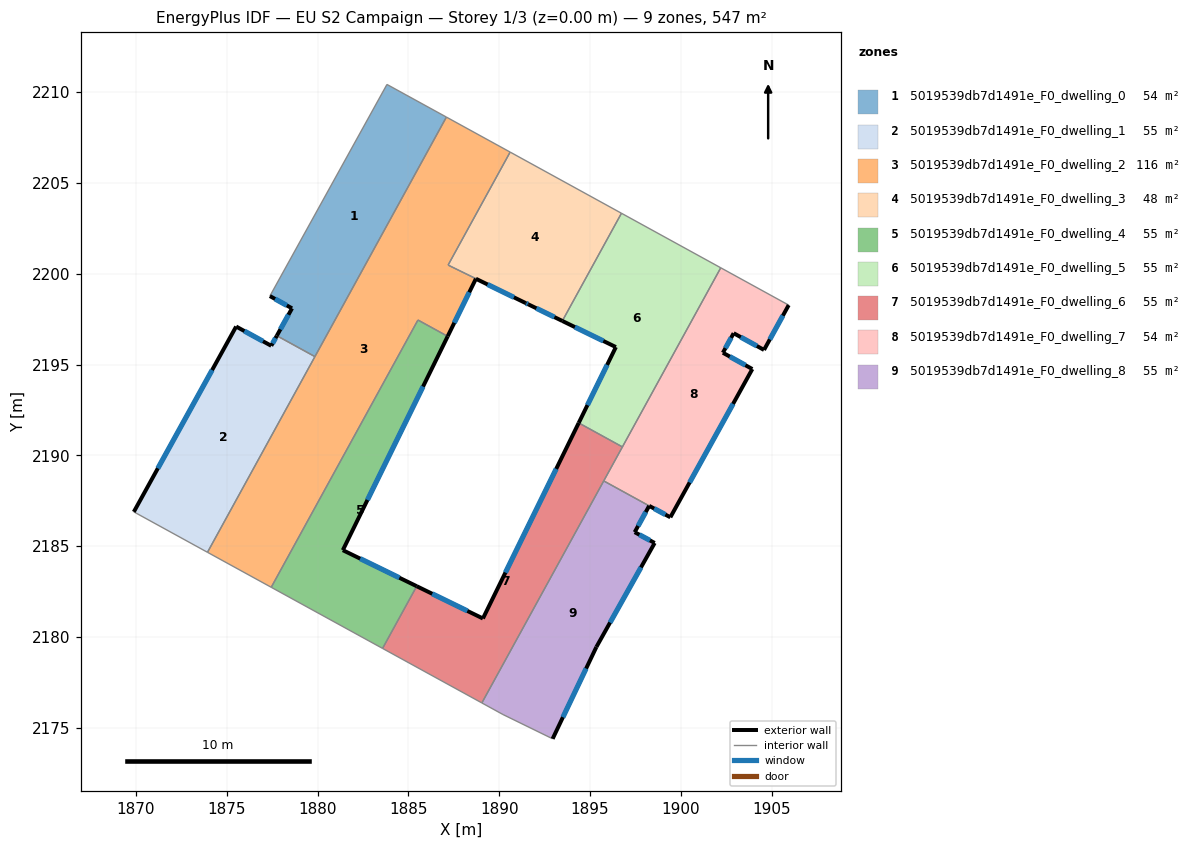
=== STOREY PLAN SPEC (per zone: floor XY polygon, exterior-wall plan segments, windows/doors) ===
zone 1: 5019539db7d1491e_F0_dwelling_0  (54.1 m²)
  floor: (1887.09, 2208.62) (1879.85, 2195.44) (1877.76, 2196.59) (1878.59, 2198.10) (1877.37, 2198.77) (1883.82, 2210.42)
  exterior wall: (1878.59, 2198.10) – (1877.76, 2196.59)  [1.7 m]
    window: (1878.39, 2197.74) – (1877.95, 2196.94)  [1.5 m²]
  exterior wall: (1877.37, 2198.77) – (1878.59, 2198.10)  [1.4 m]
    window: (1877.66, 2198.61) – (1878.30, 2198.25)  [1.2 m²]
  interior walls: 4
zone 2: 5019539db7d1491e_F0_dwelling_1  (55.3 m²)
  floor: (1879.85, 2195.44) (1873.94, 2184.67) (1869.88, 2186.89) (1875.52, 2197.09) (1877.45, 2196.03) (1877.76, 2196.59)
  exterior wall: (1875.52, 2197.09) – (1869.88, 2186.89)  [11.7 m]
    window: (1874.19, 2194.70) – (1871.20, 2189.29)  [9.8 m²]
  exterior wall: (1877.45, 2196.03) – (1875.52, 2197.09)  [2.2 m]
    window: (1876.99, 2196.28) – (1875.97, 2196.85)  [1.9 m²]
  exterior wall: (1877.76, 2196.59) – (1877.45, 2196.03)  [0.6 m]
    window: (1877.68, 2196.46) – (1877.52, 2196.16)  [0.5 m²]
  interior walls: 3
zone 3: 5019539db7d1491e_F0_dwelling_2  (115.6 m²)
  floor: (1890.60, 2206.70) (1887.18, 2200.48) (1893.47, 2197.40) (1891.60, 2198.31) (1891.45, 2198.39) (1888.71, 2199.72) (1887.16, 2196.55) (1885.52, 2197.45) (1877.45, 2182.74) (1873.94, 2184.67) (1887.09, 2208.62)
  exterior wall: (1888.71, 2199.72) – (1891.45, 2198.39)  [3.0 m]
    window: (1889.36, 2199.41) – (1890.81, 2198.70)  [2.6 m²]
  exterior wall: (1887.16, 2196.55) – (1888.71, 2199.72)  [3.5 m]
    window: (1887.52, 2197.30) – (1888.35, 2198.98)  [3.0 m²]
  exterior wall: (1891.60, 2198.31) – (1893.47, 2197.40)  [2.1 m]
    window: (1892.04, 2198.10) – (1893.03, 2197.61)  [1.8 m²]
  exterior wall: (1891.45, 2198.39) – (1891.60, 2198.31)  [0.2 m]
    window: (1891.48, 2198.37) – (1891.57, 2198.33)  [0.1 m²]
  interior walls: 8
zone 4: 5019539db7d1491e_F0_dwelling_3  (48.4 m²)
  floor: (1896.73, 2203.33) (1893.47, 2197.41) (1887.18, 2200.48) (1890.60, 2206.70)
  interior walls: 4
zone 5: 5019539db7d1491e_F0_dwelling_4  (54.7 m²)
  floor: (1887.16, 2196.55) (1881.39, 2184.78) (1885.46, 2182.80) (1883.58, 2179.38) (1877.45, 2182.74) (1885.52, 2197.45)
  exterior wall: (1885.46, 2182.80) – (1881.39, 2184.78)  [4.5 m]
    window: (1884.50, 2183.26) – (1882.34, 2184.32)  [3.8 m²]
  exterior wall: (1881.39, 2184.78) – (1887.16, 2196.55)  [13.1 m]
    window: (1882.74, 2187.55) – (1885.80, 2193.79)  [11.1 m²]
  interior walls: 4
zone 6: 5019539db7d1491e_F0_dwelling_5  (54.7 m²)
  floor: (1902.19, 2200.33) (1896.78, 2190.47) (1894.37, 2191.79) (1896.42, 2195.96) (1893.47, 2197.40) (1896.73, 2203.33)
  exterior wall: (1896.42, 2195.96) – (1894.37, 2191.79)  [4.6 m]
    window: (1895.94, 2194.98) – (1894.85, 2192.77)  [3.9 m²]
  exterior wall: (1893.47, 2197.40) – (1896.42, 2195.96)  [3.3 m]
    window: (1894.16, 2197.06) – (1895.73, 2196.30)  [2.8 m²]
  interior walls: 4
zone 7: 5019539db7d1491e_F0_dwelling_6  (54.7 m²)
  floor: (1896.78, 2190.47) (1889.04, 2176.37) (1883.58, 2179.38) (1885.46, 2182.80) (1889.10, 2181.02) (1894.37, 2191.79)
  exterior wall: (1889.10, 2181.02) – (1885.46, 2182.80)  [4.1 m]
    window: (1888.24, 2181.44) – (1886.31, 2182.38)  [3.4 m²]
  exterior wall: (1894.37, 2191.79) – (1889.10, 2181.02)  [12.0 m]
    window: (1893.13, 2189.26) – (1890.34, 2183.55)  [10.1 m²]
  interior walls: 5
zone 8: 5019539db7d1491e_F0_dwelling_7  (54.1 m²)
  floor: (1905.93, 2198.27) (1904.57, 2195.81) (1902.90, 2196.73) (1902.31, 2195.65) (1903.93, 2194.75) (1899.42, 2186.59) (1898.25, 2187.22) (1895.75, 2188.59) (1902.19, 2200.33)
  exterior wall: (1904.57, 2195.81) – (1905.93, 2198.27)  [2.8 m]
    window: (1904.89, 2196.39) – (1905.61, 2197.69)  [2.4 m²]
  exterior wall: (1902.90, 2196.73) – (1904.57, 2195.81)  [1.9 m]
    window: (1903.29, 2196.51) – (1904.18, 2196.02)  [1.6 m²]
  exterior wall: (1902.31, 2195.65) – (1902.90, 2196.73)  [1.2 m]
    window: (1902.45, 2195.90) – (1902.76, 2196.47)  [1.0 m²]
  exterior wall: (1903.93, 2194.75) – (1902.31, 2195.65)  [1.9 m]
    window: (1903.55, 2194.96) – (1902.69, 2195.44)  [1.6 m²]
  exterior wall: (1899.42, 2186.59) – (1903.93, 2194.75)  [9.3 m]
    window: (1900.48, 2188.51) – (1902.87, 2192.84)  [7.9 m²]
  exterior wall: (1898.25, 2187.22) – (1899.42, 2186.59)  [1.3 m]
    window: (1898.53, 2187.07) – (1899.14, 2186.74)  [1.1 m²]
  interior walls: 4
zone 9: 5019539db7d1491e_F0_dwelling_8  (55.3 m²)
  floor: (1898.25, 2187.22) (1897.45, 2185.77) (1898.55, 2185.18) (1895.35, 2179.46) (1892.94, 2174.40) (1890.21, 2175.74) (1889.04, 2176.37) (1895.75, 2188.59)
  exterior wall: (1892.94, 2174.40) – (1895.35, 2179.46)  [5.6 m]
    window: (1893.50, 2175.59) – (1894.78, 2178.27)  [4.7 m²]
  exterior wall: (1897.45, 2185.77) – (1898.25, 2187.22)  [1.7 m]
    window: (1897.64, 2186.11) – (1898.06, 2186.88)  [1.4 m²]
  exterior wall: (1898.55, 2185.18) – (1897.45, 2185.77)  [1.3 m]
    window: (1898.30, 2185.32) – (1897.71, 2185.63)  [1.1 m²]
  exterior wall: (1895.35, 2179.46) – (1898.55, 2185.18)  [6.6 m]
    window: (1896.10, 2180.80) – (1897.80, 2183.84)  [5.5 m²]
  interior walls: 4

=== DERIVED (storey summary) ===
Building: EU S2 Campaign
Storey: 1 of 3  (floor level z = 0.00 m)
Storey gross floor area: 546.9 m²
Zones on this storey: 9
  - 5019539db7d1491e_F0_dwelling_0: floor 54.1 m²; exterior wall 3.1 m (9.4 m²); 2 window(s) 2.6 m²; WWR 28.1%
  - 5019539db7d1491e_F0_dwelling_1: floor 55.3 m²; exterior wall 14.5 m (43.5 m²); 3 window(s) 12.2 m²; WWR 28.1%
  - 5019539db7d1491e_F0_dwelling_2: floor 115.6 m²; exterior wall 8.8 m (26.5 m²); 4 window(s) 7.4 m²; WWR 28.1%
  - 5019539db7d1491e_F0_dwelling_3: floor 48.4 m²
  - 5019539db7d1491e_F0_dwelling_4: floor 54.7 m²; exterior wall 17.6 m (52.9 m²); 2 window(s) 14.9 m²; WWR 28.1%
  - 5019539db7d1491e_F0_dwelling_5: floor 54.7 m²; exterior wall 7.9 m (23.8 m²); 2 window(s) 6.7 m²; WWR 28.1%
  - 5019539db7d1491e_F0_dwelling_6: floor 54.7 m²; exterior wall 16.0 m (48.1 m²); 2 window(s) 13.5 m²; WWR 28.1%
  - 5019539db7d1491e_F0_dwelling_7: floor 54.1 m²; exterior wall 18.5 m (55.4 m²); 6 window(s) 15.6 m²; WWR 28.1%
  - 5019539db7d1491e_F0_dwelling_8: floor 55.3 m²; exterior wall 15.1 m (45.2 m²); 4 window(s) 12.7 m²; WWR 28.1%
Zone adjacency (shared interzone walls):
  - 5019539db7d1491e_F0_dwelling_0 ↔ 5019539db7d1491e_F0_dwelling_1
  - 5019539db7d1491e_F0_dwelling_0 ↔ 5019539db7d1491e_F0_dwelling_2
  - 5019539db7d1491e_F0_dwelling_1 ↔ 5019539db7d1491e_F0_dwelling_2
  - 5019539db7d1491e_F0_dwelling_2 ↔ 5019539db7d1491e_F0_dwelling_3
  - 5019539db7d1491e_F0_dwelling_2 ↔ 5019539db7d1491e_F0_dwelling_4
  - 5019539db7d1491e_F0_dwelling_3 ↔ 5019539db7d1491e_F0_dwelling_5
  - 5019539db7d1491e_F0_dwelling_4 ↔ 5019539db7d1491e_F0_dwelling_6
  - 5019539db7d1491e_F0_dwelling_5 ↔ 5019539db7d1491e_F0_dwelling_6
  - 5019539db7d1491e_F0_dwelling_5 ↔ 5019539db7d1491e_F0_dwelling_7
  - 5019539db7d1491e_F0_dwelling_6 ↔ 5019539db7d1491e_F0_dwelling_7
  - 5019539db7d1491e_F0_dwelling_6 ↔ 5019539db7d1491e_F0_dwelling_8
  - 5019539db7d1491e_F0_dwelling_7 ↔ 5019539db7d1491e_F0_dwelling_8